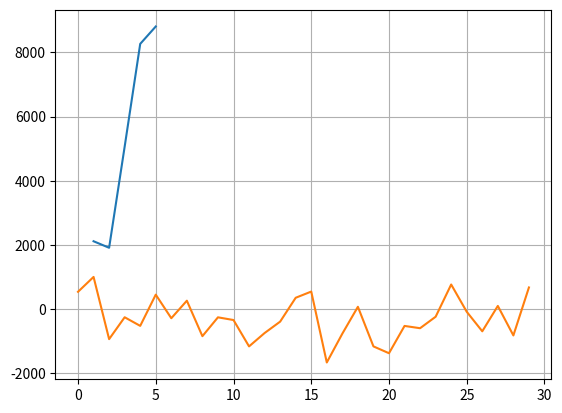

The matplotlib source for this figure:
from abc import ABC, abstractmethod
from time import sleep
import itertools
import random
import os
import matplotlib.pyplot as plt


def BaseMachine(ABC):
    @abstractmethod
    def _gen_permutations(self):
        ...

    @abstractmethod
    def _get_final_results(self):
        ...

    @abstractmethod
    def _display(self):
        ...

    @abstractmethod
    def _check_result_user(self):
        ...

    @abstractmethod
    def _update_balance(self):
        ...

    @abstractmethod
    def emojize(self):
        ...

    @abstractmethod
    def gain(self):
        ...

    @abstractmethod
    def gain(self):
        ...

    @abstractmethod
    def play(self, amount_bet, player):
        ...

class Player: 
    def __init__(self, balance=0):
        self.balance = balance
        

class SlotMachine:

    def __init__(self, level = 1, balance = 0):
        self.SIMBOLOS = {
           'face_screaming_in_fear': '1F631',
            'skull':'1F480',
            'happy_face':'1F600',
            'index_pointing_at_the_viewer':'1FAF5',
            'monkey':'1F412'
        }
        self.level = level
        self.permutations = self.gen_permutations()
        self.balance = balance
        self.initial_balance = self.balance


    def gen_permutations(self):
        permutations = list(itertools.product(self.SIMBOLOS.keys(), repeat=3))
        for j in range(self.level):
            for i in self.SIMBOLOS:
                permutations.append((i,i,i))
        return permutations
        


    def _get_final_result(self):

        if not hasattr(self, 'permutations'):
            self.permutations = self.gen_permutations()

        result = list(random.choice(self.permutations))

        if len(set(result)) == 3 and random.randint(0,5) >=2:
            result[1] = result [0]

        return result
        
    def _display(self, amount_bet, result, time = 0.1):
        seconds = 2
        
        for i in range(0,int(seconds/time)):
            print(self._emojize(random.choice(self.permutations)))
            sleep(time)
            os.system('cls')

        print(self._emojize(result))

        if self._check_result_user(result):
            print(f'Voce venceu e recebeu: {amount_bet*3}')
        else:
            print('Foi quase! Tente novamente.')

    def _emojize(self,emojis):
        return ''.join(tuple(chr(int(self.SIMBOLOS[code], 16))for code in emojis))
    
    def _check_result_user(self, result):
        x = [result[0] == x for x in result]

        return True if all(x) else False

    def _update_balance(self, amount_bet, result, player : Player): 
        if self._check_result_user(result):
            self.balance -= (amount_bet * 3)
            player.balance += (amount_bet*3)
        else: 
            self.balance += amount_bet
            player.balance -= amount_bet

    def play(self, amount_bet, player: Player):
        result = self._get_final_result()
        #self._display(amount_bet, result)
        self._update_balance(amount_bet, result, player)

    @property
    def gain(self):
        return self.initial_balance + self.balance

machine_1 = SlotMachine(level=4)
player_1 = Player()
machine_1.play(15, player_1)

#abaixo é um gráfico disso tudo. 

JOGADORES_POR_DIA = 30
APOSTAS_POR_DIA = 5
DIAS = 5
VALOR_MAXIMO = 200

saldo = []

players = [Player() for i in range(JOGADORES_POR_DIA)]

for i in range(0,DIAS):
    for j in players:
        for k in range(1, random.randint(2, APOSTAS_POR_DIA)):
            machine_1.play(random.randint(5,VALOR_MAXIMO),j)
    saldo.append(machine_1.gain)


plt.figure()

x = [i for i in range(1, DIAS+1)]

plt.plot(x, saldo)
plt.show()

plt.plot([i for i in range(JOGADORES_POR_DIA)], [i.balance for i in players])
plt.grid(True)
plt.show()


